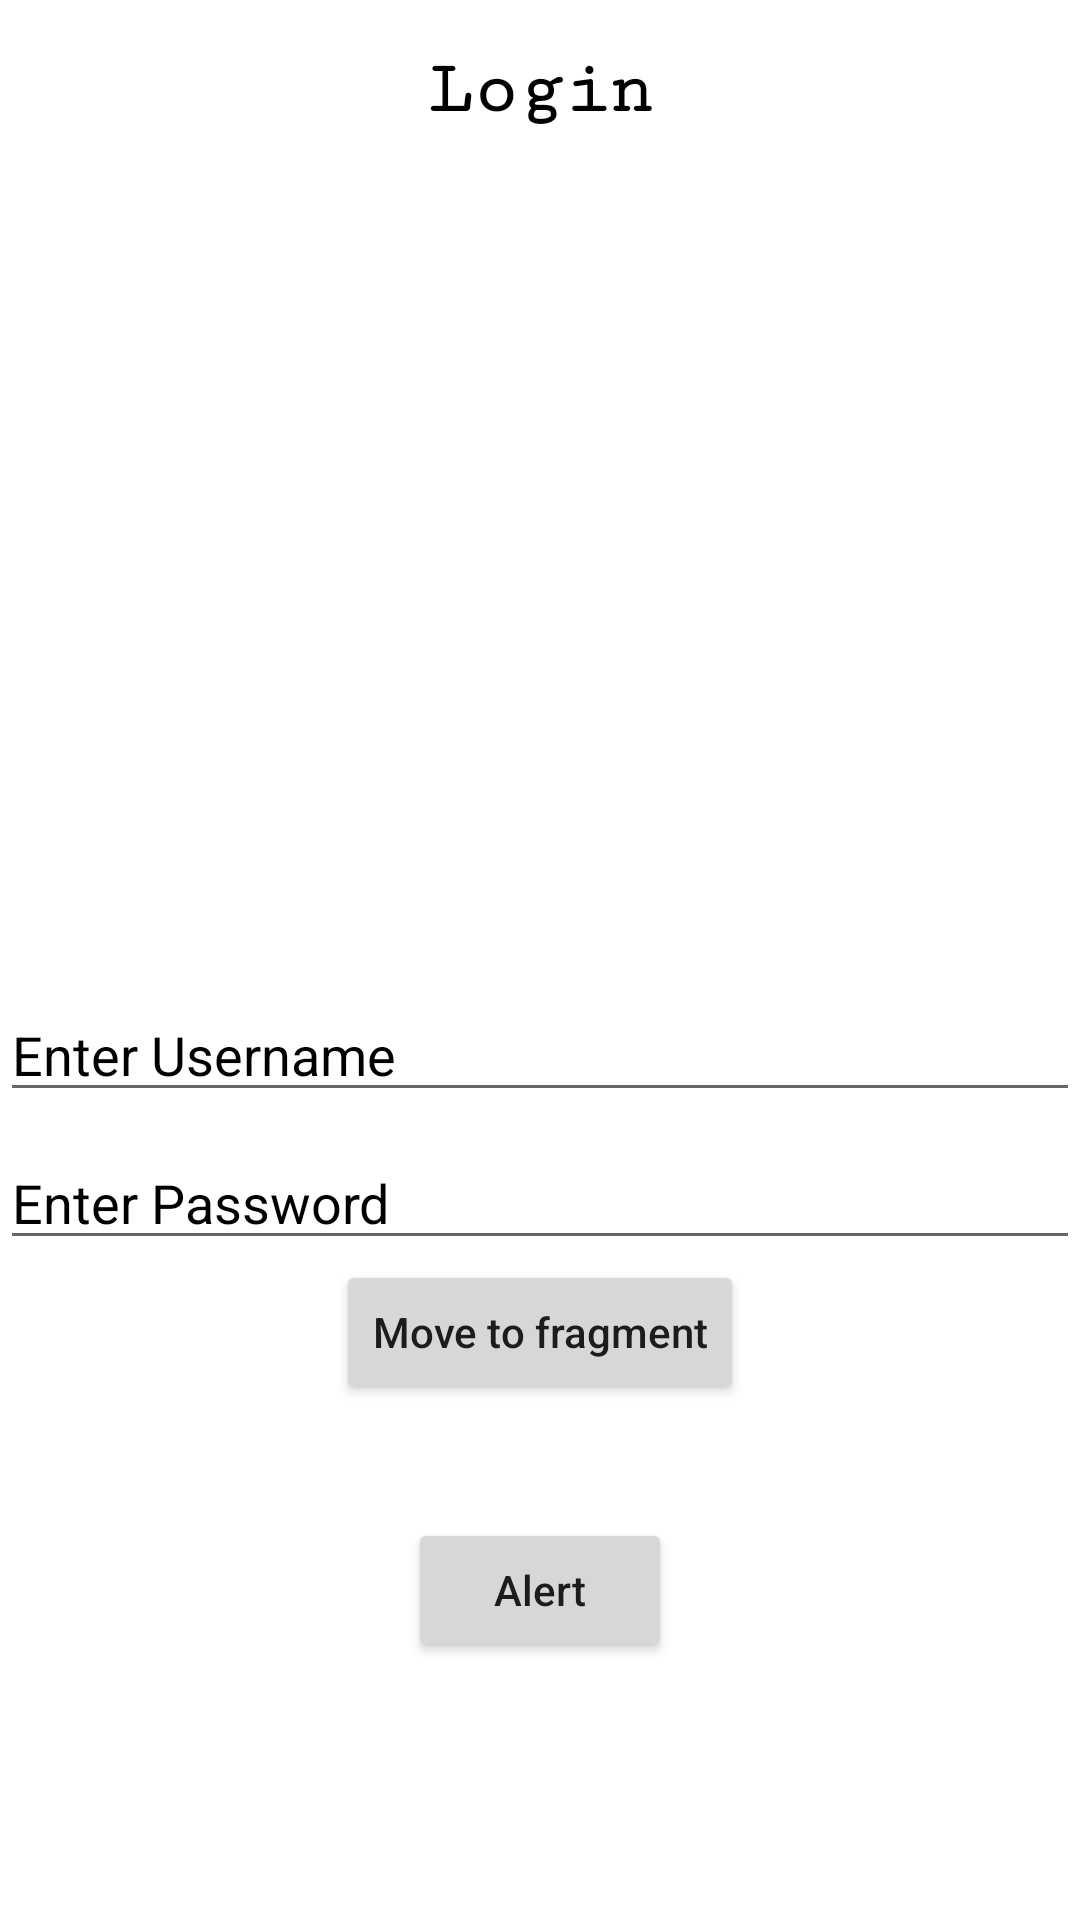

Produce the Android XML layout that renders to this screen, including the resource entries it uses.
<!-- AndroidManifest.xml: application theme Theme.ScreenOrientation -->
<!-- res/layout/activity_main2.xml -->
<?xml version="1.0" encoding="utf-8"?>
<androidx.constraintlayout.widget.ConstraintLayout xmlns:android="http://schemas.android.com/apk/res/android"
    xmlns:app="http://schemas.android.com/apk/res-auto"
    xmlns:tools="http://schemas.android.com/tools"
    android:layout_width="match_parent"
    android:layout_height="match_parent"
    tools:context=".Activity.MainActivity2">
    <TextView
        android:id="@+id/titleId"
        android:layout_width="match_parent"
        android:layout_height="wrap_content"
        android:text="Login"
        android:fontFamily="serif-monospace"
        android:textSize="25dp"
        android:padding="16dp"
        android:textStyle="bold"
        android:textColor="@color/black"
        android:gravity="center"
        app:layout_constraintTop_toTopOf="parent"
        app:layout_constraintLeft_toLeftOf="parent"
        app:layout_constraintRight_toRightOf="parent"/>
    <EditText
        android:id="@+id/enterUser"
        android:layout_width="match_parent"
        android:layout_height="wrap_content"
        android:textColorHint="@color/black"
        app:layout_constraintTop_toBottomOf="@+id/titleId"
        app:layout_constraintRight_toRightOf="parent"
        app:layout_constraintBottom_toBottomOf="parent"
        app:layout_constraintLeft_toLeftOf="parent"
        android:hint="@string/user_name"/>
    <EditText
        android:id="@+id/enterPass"
        android:layout_width="match_parent"
        android:layout_height="wrap_content"
        android:layout_marginTop="8dp"
        android:textColorHint="@color/black"
        app:layout_constraintTop_toBottomOf="@+id/enterUser"
        app:layout_constraintRight_toRightOf="parent"
        app:layout_constraintLeft_toLeftOf="parent"
        android:hint="@string/user_password"/>
    <Button
        android:id="@+id/fragmentBtn"
        android:layout_width="wrap_content"
        android:layout_height="wrap_content"
        app:layout_constraintTop_toBottomOf="@+id/enterPass"
        app:layout_constraintStart_toStartOf="parent"
        app:layout_constraintEnd_toEndOf="parent"
        android:text="Move to fragment"
        android:textAllCaps="false"/>
    <Button
        android:id="@+id/alert"
        android:layout_width="wrap_content"
        android:layout_height="wrap_content"
        app:layout_constraintTop_toBottomOf="@+id/enterPass"
        app:layout_constraintBottom_toBottomOf="parent"
        app:layout_constraintStart_toStartOf="parent"
        app:layout_constraintEnd_toEndOf="parent"
        android:text="Alert"
        android:onClick="@{(view)-> MainActivity.onSaveClick(view,task)}"
        android:textAllCaps="false"/>
</androidx.constraintlayout.widget.ConstraintLayout>
<!-- resources referenced by this layout -->
<resources>
  <color name="black">#FF000000</color>
  <string name="user_name">Enter Username</string>
  <string name="user_password">Enter Password</string>
  <style name="Theme.ScreenOrientation" parent="Theme.MaterialComponents.Light.NoActionBar">
          
          <item name="colorPrimary">@color/main_theme</item>
          <item name="colorPrimaryVariant">@color/main_theme</item>
          <item name="colorOnPrimary">@color/white</item>
          
          <item name="colorSecondary">@color/teal_200</item>
          <item name="colorSecondaryVariant">@color/teal_700</item>
          <item name="colorOnSecondary">@color/black</item>
          
          <item name="android:statusBarColor" tools:targetApi="l">?attr/colorPrimaryVariant</item>
          
      </style>
  <color name="main_theme">#005ea6</color>
  <color name="white">#FFFFFFFF</color>
  <color name="teal_200">#FF03DAC5</color>
  <color name="teal_700">#FF018786</color>
</resources>
